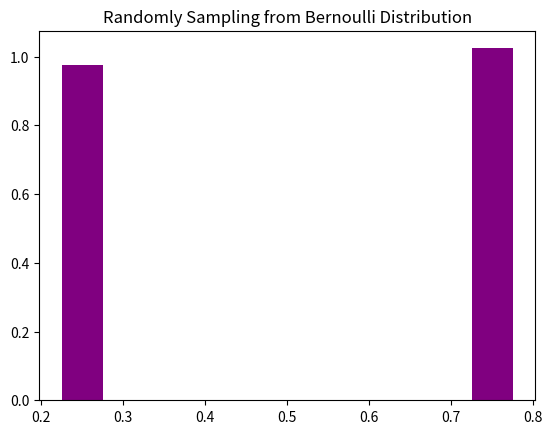

This chart was generated by the following Python code:
import numpy as np
# (coin tosses 10 times in each experiment)
n = 1
p = 0.5
N = 1000
# Bernoulli distribution  = binomial with n = 1
X = np.random.binomial(n,p,N)


import matplotlib.pyplot as plt
counts, bins, ignored = plt.hist(X, 2, density = True, rwidth = 0.1, color = 'purple')
plt.title("Randomly Sampling from Bernoulli Distribution")
plt.show()